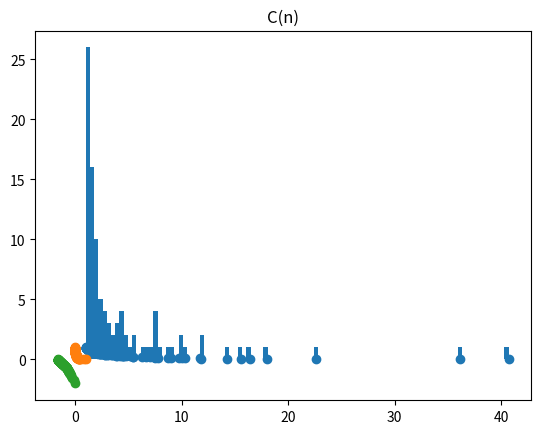

This chart was generated by the following Python code:
import numpy as np
import matplotlib.pyplot as plt
import random
x = []
xmin = 1
for i in range(100):
    b = random.uniform(0,1)
    x.append(xmin*b**(1/(1-2)))


plt.hist(x, bins = 100) 
plt.title("p(n)")
plt.show()


C = []
for i in range(len(x)):
    C.append(((len(x)-i)/len(x)))

# for i in range(len(x)):
#     C.append(i/len(x))

x.sort()
print(x)
newC = []
newx = []

#plt.plot(x,C)
plt.scatter(x, C)
plt.title("C(n)")
plt.show()
print(max(x))
for j in range(len(C)):
    x[j] = x[j]/max(x)
    newC.append(np.log10(C[j]))
    newx.append(np.log10(x[j]))   

plt.scatter(x,C)
plt.show()

plt.scatter(newx,newC)
plt.title("C(n)")
plt.show()

